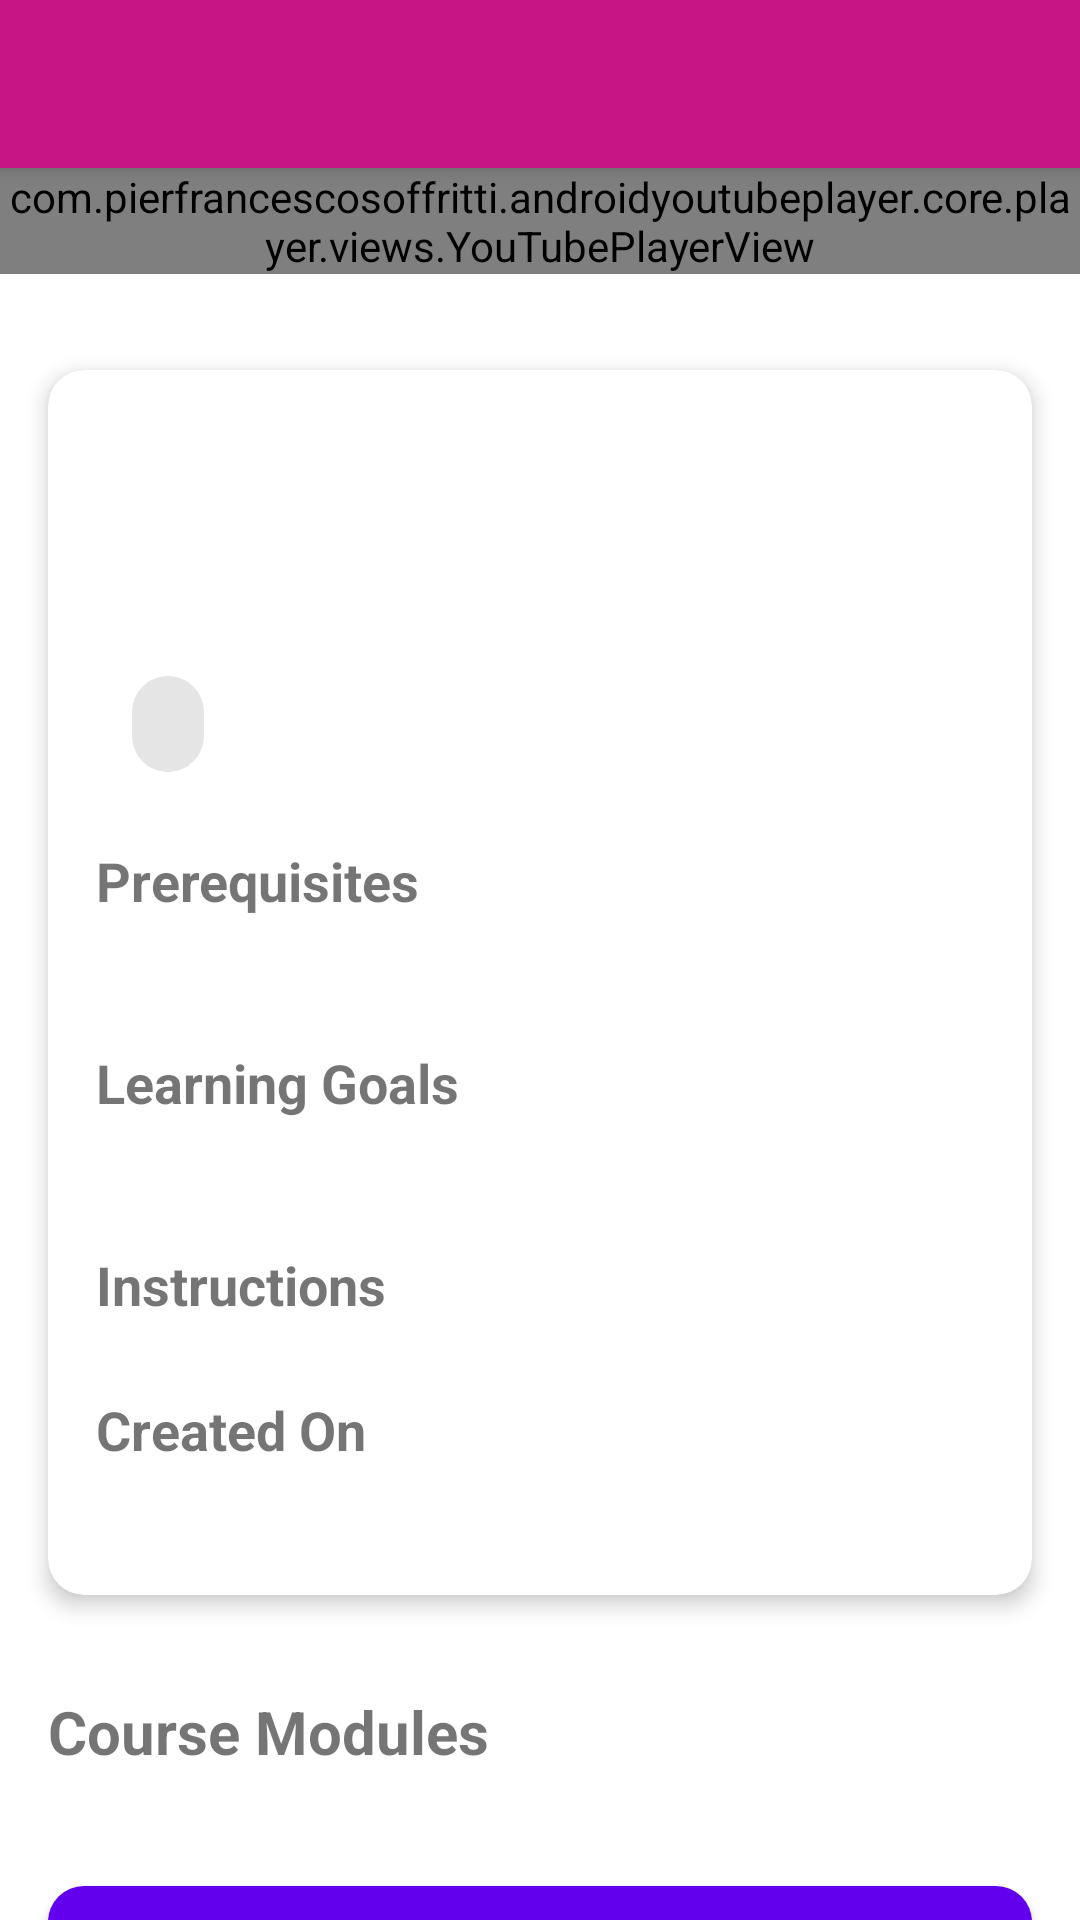

This screen was rendered from an Android layout file. Write that file and the resources it references.
<!-- AndroidManifest.xml: application theme Theme.FirstAidFront -->
<!-- res/layout/activity_training_detail.xml -->
<?xml version="1.0" encoding="utf-8"?>
<androidx.coordinatorlayout.widget.CoordinatorLayout
    xmlns:android="http://schemas.android.com/apk/res/android"
    xmlns:app="http://schemas.android.com/apk/res-auto"
    android:layout_width="match_parent"
    android:layout_height="match_parent">

    <com.google.android.material.appbar.AppBarLayout
        android:id="@+id/appBarLayout"
        android:layout_width="match_parent"
        android:layout_height="wrap_content"
        android:background="@color/pink_dark">

        <com.google.android.material.appbar.MaterialToolbar
            android:id="@+id/toolbar"
            android:layout_width="match_parent"
            android:layout_height="?attr/actionBarSize"
            android:theme="@style/ThemeOverlay.MaterialComponents.Dark.ActionBar"/>
    </com.google.android.material.appbar.AppBarLayout>

    <LinearLayout
        android:layout_width="match_parent"
        android:layout_height="match_parent"
        android:orientation="vertical"
        app:layout_behavior="@string/appbar_scrolling_view_behavior">

        
        <com.pierfrancescosoffritti.androidyoutubeplayer.core.player.views.YouTubePlayerView
            android:id="@+id/youtube_player_view"
            android:layout_width="match_parent"
            android:layout_height="wrap_content"/>
        <LinearLayout
            android:layout_width="match_parent"
            android:layout_height="wrap_content"
            android:orientation="horizontal"
            android:gravity="center"
            android:padding="8dp">

            
            <com.google.android.material.card.MaterialCardView
                android:id="@+id/arSupportCard"
                android:layout_width="0dp"
                android:layout_height="wrap_content"
                android:layout_weight="1"
                android:layout_margin="8dp"
                android:visibility="gone"
                app:cardCornerRadius="8dp"
                app:cardElevation="4dp">

                <LinearLayout
                    android:layout_width="match_parent"
                    android:layout_height="wrap_content"
                    android:orientation="horizontal"
                    android:padding="8dp"
                    android:gravity="center">

                    <ImageView
                        android:layout_width="24dp"
                        android:layout_height="24dp"
                        android:src="@drawable/ar"
                        android:contentDescription="AR Support"/>

                    <TextView
                        android:layout_width="wrap_content"
                        android:layout_height="wrap_content"
                        android:text="AR Support"
                        android:textColor="@color/white"
                        android:layout_marginStart="8dp"/>
                </LinearLayout>
            </com.google.android.material.card.MaterialCardView>

            
            <com.google.android.material.card.MaterialCardView
                android:id="@+id/aiSupportCard"
                android:layout_width="0dp"
                android:layout_height="wrap_content"
                android:layout_weight="1"
                android:layout_margin="8dp"
                android:visibility="gone"
                app:cardCornerRadius="8dp"
                app:cardElevation="4dp">

                <LinearLayout
                    android:layout_width="match_parent"
                    android:layout_height="wrap_content"
                    android:orientation="horizontal"
                    android:padding="8dp"
                    android:gravity="center">

                    <ImageView
                        android:layout_width="24dp"
                        android:layout_height="24dp"
                        android:src="@drawable/chatbot"
                        android:contentDescription="AI Support"/>

                    <TextView
                        android:layout_width="wrap_content"
                        android:layout_height="wrap_content"
                        android:text="AI Support"
                        android:textColor="@color/white"
                        android:layout_marginStart="8dp"/>
                </LinearLayout>
            </com.google.android.material.card.MaterialCardView>
        </LinearLayout>

        
        <androidx.core.widget.NestedScrollView
            android:layout_width="match_parent"
            android:layout_height="match_parent">

            <LinearLayout
                android:layout_width="match_parent"
                android:layout_height="wrap_content"
                android:orientation="vertical">

                
                <com.google.android.material.card.MaterialCardView
                    android:layout_width="match_parent"
                    android:layout_height="wrap_content"
                    android:layout_margin="16dp"
                    app:cardCornerRadius="12dp"
                    app:cardElevation="4dp">

                    <LinearLayout
                        android:layout_width="match_parent"
                        android:layout_height="wrap_content"
                        android:orientation="vertical"
                        android:padding="16dp">

                        <TextView
                            android:id="@+id/trainingTitle"
                            android:layout_width="match_parent"
                            android:layout_height="wrap_content"
                            android:textSize="24sp"
                            android:textStyle="bold"
                            android:textColor="@color/black"/>

                        <TextView
                            android:id="@+id/trainingDescription"
                            android:layout_width="match_parent"
                            android:layout_height="wrap_content"
                            android:layout_marginTop="8dp"
                            android:textSize="16sp"/>

                        
                        <LinearLayout
                            android:layout_width="match_parent"
                            android:layout_height="wrap_content"
                            android:layout_marginTop="16dp"
                            android:orientation="horizontal">

                            <com.google.android.material.chip.Chip
                                android:id="@+id/difficultyChip"
                                android:layout_width="wrap_content"
                                android:layout_height="wrap_content"
                                android:textColor="@color/white"/>

                            <TextView
                                android:id="@+id/durationText"
                                android:layout_width="wrap_content"
                                android:layout_height="wrap_content"
                                android:layout_marginStart="16dp"
                                android:drawablePadding="8dp"
                                android:gravity="center_vertical"/>
                        </LinearLayout>

                        
                        <TextView
                            android:layout_width="match_parent"
                            android:layout_height="wrap_content"
                            android:layout_marginTop="16dp"
                            android:text="Prerequisites"
                            android:textStyle="bold"
                            android:textSize="18sp"/>

                        <TextView
                            android:id="@+id/prerequisitesText"
                            android:layout_width="match_parent"
                            android:layout_height="wrap_content"
                            android:layout_marginTop="8dp"/>

                        
                        <TextView
                            android:layout_width="match_parent"
                            android:layout_height="wrap_content"
                            android:layout_marginTop="16dp"
                            android:text="Learning Goals"
                            android:textStyle="bold"
                            android:textSize="18sp"/>

                        <TextView
                            android:id="@+id/goalsText"
                            android:layout_width="match_parent"
                            android:layout_height="wrap_content"
                            android:layout_marginTop="8dp"/>

                        
                        <TextView
                            android:layout_width="match_parent"
                            android:layout_height="wrap_content"
                            android:layout_marginTop="16dp"
                            android:text="Instructions"
                            android:textStyle="bold"
                            android:textSize="18sp"/>

                        <com.google.android.material.chip.ChipGroup
                            android:id="@+id/instructionsChipGroup"
                            android:layout_width="match_parent"
                            android:layout_height="wrap_content"
                            android:layout_marginTop="8dp"/>

                        
                        <TextView
                            android:layout_width="match_parent"
                            android:layout_height="wrap_content"
                            android:layout_marginTop="16dp"
                            android:text="Created On"
                            android:textStyle="bold"
                            android:textSize="18sp"/>

                        <TextView
                            android:id="@+id/creationDateText"
                            android:layout_width="match_parent"
                            android:layout_height="wrap_content"
                            android:layout_marginTop="8dp"/>
                    </LinearLayout>
                </com.google.android.material.card.MaterialCardView>

                
                <TextView
                    android:layout_width="match_parent"
                    android:layout_height="wrap_content"
                    android:layout_margin="16dp"
                    android:text="Course Modules"
                    android:textStyle="bold"
                    android:textSize="20sp"/>

                <androidx.recyclerview.widget.RecyclerView
                    android:id="@+id/modulesRecyclerView"
                    android:layout_width="match_parent"
                    android:layout_height="wrap_content"
                    android:layout_marginHorizontal="16dp"
                    android:nestedScrollingEnabled="false"/>

                
                <com.google.android.material.button.MaterialButton
                    android:id="@+id/enrollButton"
                    android:layout_width="match_parent"
                    android:layout_height="wrap_content"
                    android:layout_margin="16dp"
                    android:padding="16dp"
                    android:text="Enroll Now"
                    app:cornerRadius="12dp"/>

            </LinearLayout>
        </androidx.core.widget.NestedScrollView>
    </LinearLayout>

</androidx.coordinatorlayout.widget.CoordinatorLayout>
<!-- resources referenced by this layout -->
<resources>
  <color name="black">#FF000000</color>
  <color name="pink_dark">#C71585</color>
  <color name="white">#FFFFFFFF</color>
  <!-- drawable chatbot: png bitmap (drawable, 2984 bytes) -->
  <style name="Theme.FirstAidFront" parent="Theme.MaterialComponents.DayNight.NoActionBar">
          
          <item name="colorPrimary">@color/purple_500</item>
          <item name="colorPrimaryVariant">@color/purple_700</item>
          <item name="colorOnPrimary">@color/white</item>
          
          <item name="colorSecondary">@color/teal_200</item>
          <item name="colorSecondaryVariant">@color/teal_700</item>
          <item name="colorOnSecondary">@color/black</item>
          
          <item name="android:statusBarColor">@android:color/transparent</item>
          <item name="android:windowLightStatusBar">true</item>
  
          
      </style>
  <color name="purple_500">#FF6200EE</color>
  <color name="purple_700">#FF3700B3</color>
  <color name="teal_200">#FF03DAC5</color>
  <color name="teal_700">#FF018786</color>
</resources>
